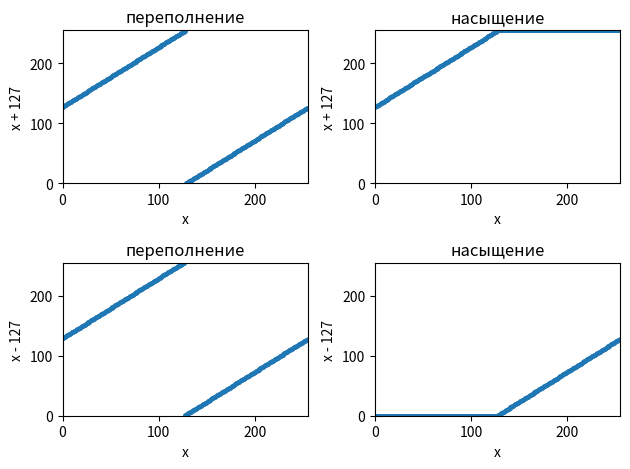

Write Python code to recreate this figure.
import matplotlib.pyplot as plt
import numpy as np


def main():
    x = np.arange(256)

    y1 = (x + 127) % 256
    plt.subplot(2, 2, 1).set_title("переполнение")
    plt.subplot(2, 2, 1).set_xlabel("x")
    plt.subplot(2, 2, 1).set_ylabel("x + 127")
    plt.subplot(2, 2, 1).set_xlim((0, 255))
    plt.subplot(2, 2, 1).set_ylim((0, 255))
    plt.subplot(2, 2, 1).scatter(x, y1, s=6)

    y2 = (x + 127).clip(0, 255)
    plt.subplot(2, 2, 2).set_title("насыщение")
    plt.subplot(2, 2, 2).set_xlabel("x")
    plt.subplot(2, 2, 2).set_ylabel("x + 127")
    plt.subplot(2, 2, 2).set_xlim((0, 255))
    plt.subplot(2, 2, 2).set_ylim((0, 255))
    plt.subplot(2, 2, 2).scatter(x, y2, s=6)

    y3 = (x - 127) % 256
    plt.subplot(2, 2, 3).set_title("переполнение")
    plt.subplot(2, 2, 3).set_xlabel("x")
    plt.subplot(2, 2, 3).set_ylabel("x - 127")
    plt.subplot(2, 2, 3).set_xlim((0, 255))
    plt.subplot(2, 2, 3).set_ylim((0, 255))
    plt.subplot(2, 2, 3).scatter(x, y3, s=6)

    y4 = (x - 127).clip(0, 255)
    plt.subplot(2, 2, 4).set_title("насыщение")
    plt.subplot(2, 2, 4).set_xlabel("x")
    plt.subplot(2, 2, 4).set_ylabel("x - 127")
    plt.subplot(2, 2, 4).set_xlim((0, 255))
    plt.subplot(2, 2, 4).set_ylim((0, 255))
    plt.subplot(2, 2, 4).scatter(x, y4, s=6)

    plt.tight_layout()
    plt.show()


main()
